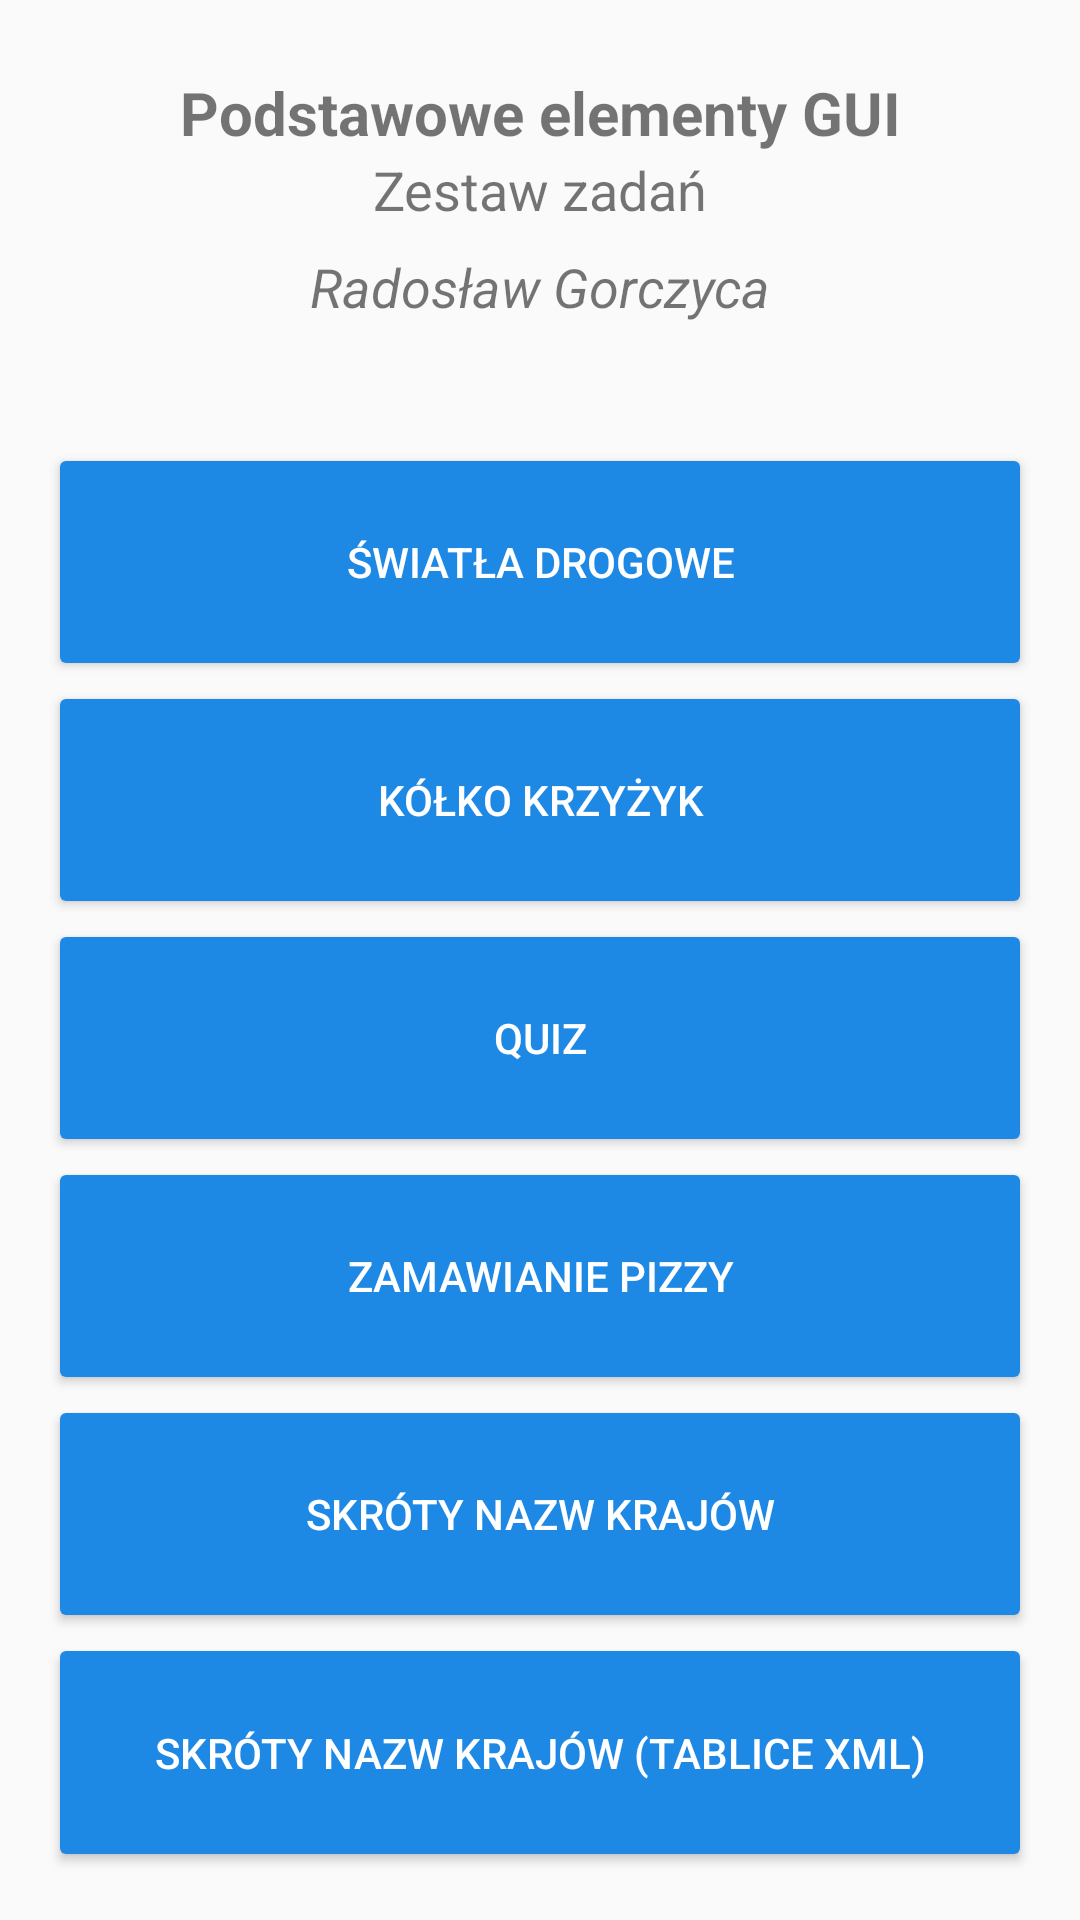

Produce the Android XML layout that renders to this screen, including the resource entries it uses.
<!-- AndroidManifest.xml: application theme AppTheme -->
<!-- res/layout/activity_menu_project_2.xml -->
<?xml version="1.0" encoding="utf-8"?>
<androidx.constraintlayout.widget.ConstraintLayout xmlns:android="http://schemas.android.com/apk/res/android"
    xmlns:app="http://schemas.android.com/apk/res-auto"
    xmlns:tools="http://schemas.android.com/tools"
    android:layout_width="match_parent"
    android:layout_height="match_parent"
    tools:context=".menu.MenuProject1Activity">

    <TextView
        android:id="@+id/project_label"
        android:layout_width="0dp"
        android:layout_height="wrap_content"
        android:layout_marginStart="24dp"
        android:layout_marginTop="24dp"
        android:layout_marginEnd="24dp"
        android:gravity="center_horizontal"
        android:text="@string/project_GUI"
        android:textSize="20sp"
        android:textStyle="bold"
        app:layout_constraintLeft_toLeftOf="parent"
        app:layout_constraintRight_toRightOf="parent"
        app:layout_constraintTop_toTopOf="parent" />

    <TextView
        android:id="@+id/project_label2"
        android:layout_width="0dp"
        android:layout_height="wrap_content"
        android:layout_marginStart="24dp"
        android:layout_marginEnd="24dp"
        android:gravity="center_horizontal"
        android:text="@string/project_label2"
        android:textSize="18sp"
        app:layout_constraintLeft_toLeftOf="parent"
        app:layout_constraintRight_toRightOf="parent"
        app:layout_constraintTop_toBottomOf="@id/project_label" />

    <TextView
        android:id="@+id/author"
        android:layout_width="0dp"
        android:layout_height="wrap_content"
        android:layout_marginStart="24dp"
        android:layout_marginTop="8dp"
        android:layout_marginEnd="24dp"
        android:gravity="center_horizontal"
        android:text="@string/author"
        android:textSize="18sp"
        android:textStyle="italic"
        app:layout_constraintLeft_toLeftOf="parent"
        app:layout_constraintRight_toRightOf="parent"
        app:layout_constraintTop_toBottomOf="@id/project_label2" />

    <LinearLayout
        android:layout_width="match_parent"
        android:layout_height="0dp"
        android:layout_marginTop="24dp"
        android:orientation="vertical"
        android:padding="16dp"
        app:layout_constraintBottom_toBottomOf="parent"
        app:layout_constraintTop_toBottomOf="@id/author">

        <Button
            android:id="@+id/button_task_traffic_lights"
            android:layout_width="match_parent"
            android:layout_height="0dp"
            android:backgroundTint="@color/colorAccent"
            android:layout_weight="1"
            android:text="@string/traffic_lights"
            android:textColor="@android:color/white"/>

        <Button
            android:id="@+id/button_task_tic_tac_toe"
            android:layout_width="match_parent"
            android:layout_height="0dp"
            android:backgroundTint="@color/colorAccent"
            android:layout_weight="1"
            android:text="@string/tic_tac_toe"
            android:textColor="@android:color/white"/>

        <Button
            android:id="@+id/button_task_quiz"
            android:layout_width="match_parent"
            android:layout_height="0dp"
            android:backgroundTint="@color/colorAccent"
            android:layout_weight="1"
            android:text="@string/quiz"
            android:textColor="@android:color/white"/>

        <Button
            android:id="@+id/button_task_pizza"
            android:layout_width="match_parent"
            android:layout_height="0dp"
            android:backgroundTint="@color/colorAccent"
            android:layout_weight="1"
            android:text="@string/ordering_pizza"
            android:textColor="@android:color/white"/>

        <Button
            android:id="@+id/button_task_countries"
            android:layout_width="match_parent"
            android:layout_height="0dp"
            android:backgroundTint="@color/colorAccent"
            android:layout_weight="1"
            android:text="@string/countries_shorts"
            android:textColor="@android:color/white"/>

        <Button
            android:id="@+id/button_task_countries_xml_arrays"
            android:layout_width="match_parent"
            android:layout_height="0dp"
            android:backgroundTint="@color/colorAccent"
            android:layout_weight="1"
            android:text="@string/countries_shorts_xml_arrays"
            android:textColor="@android:color/white"/>

    </LinearLayout>

</androidx.constraintlayout.widget.ConstraintLayout>
<!-- resources referenced by this layout -->
<resources>
  <color name="colorAccent">#1E88E5</color>
  <string name="author">Radosław Gorczyca</string>
  <string name="countries_shorts">Skróty nazw krajów</string>
  <string name="countries_shorts_xml_arrays">Skróty nazw krajów (tablice xml)</string>
  <string name="ordering_pizza">Zamawianie pizzy</string>
  <string name="project_GUI">Podstawowe elementy GUI</string>
  <string name="project_label2">Zestaw zadań</string>
  <string name="quiz">Quiz</string>
  <string name="tic_tac_toe">Kółko krzyżyk</string>
  <string name="traffic_lights">Światła drogowe</string>
  <style name="AppTheme" parent="Theme.AppCompat.Light.DarkActionBar">
          
          <item name="colorPrimary">@color/colorPrimary</item>
          <item name="colorPrimaryDark">@color/colorPrimaryDark</item>
          <item name="colorAccent">@color/colorAccent</item>
      </style>
  <color name="colorPrimary">#6200EE</color>
  <color name="colorPrimaryDark">#3700B3</color>
</resources>
